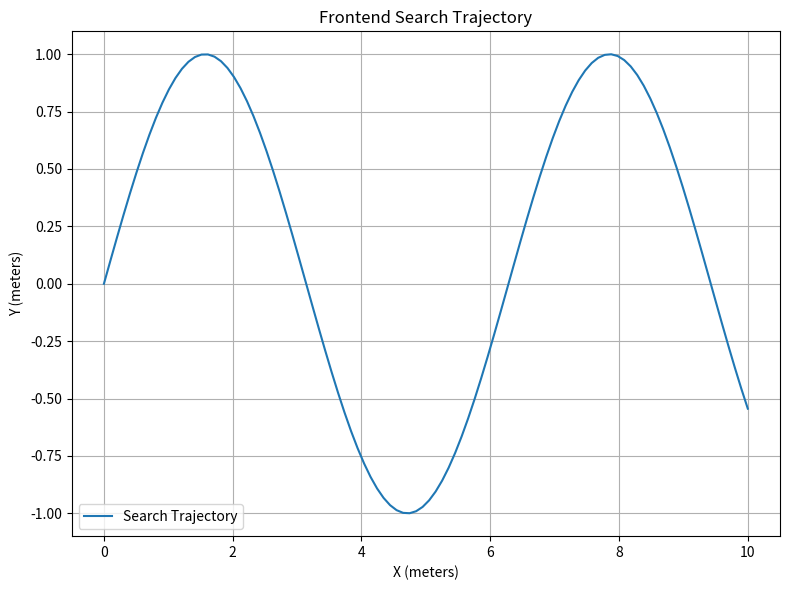

Generate this figure with matplotlib: (Note: this script raises an exception after producing the figure.)
#!/usr/bin/env python3
"""
字体配置模块

用于解决matplotlib中文字体显示问题
"""

import matplotlib
import matplotlib.pyplot as plt
import warnings
import os

def setup_matplotlib_font():
    """
    设置matplotlib字体配置，支持中文显示

    Returns:
        bool: 是否成功设置中文字体
    """
    try:
        # 常见中文字体列表（按优先级排序）
        chinese_fonts = [
            # Windows系统字体
            'Microsoft YaHei',   # 微软雅黑
            'SimHei',            # 黑体
            'SimSun',            # 宋体

            # Linux系统字体
            'DejaVu Sans',       # 通用字体（基础支持）
            'WenQuanYi Micro Hei', # 文泉驿微米黑
            'WenQuanYi Zen Hei', # 文泉驿正黑
            'Droid Sans Fallback', # Android字体
            'Noto Sans CJK SC',  # Google Noto字体
            'Source Han Sans CN', # 思源黑体

            # macOS系统字体
            'PingFang SC',       # 苹果苹方
            'Hiragino Sans GB',  # 冬青黑体
            'STHeiti',           # 华文黑体
        ]

        # 获取系统可用字体
        available_fonts = set()
        try:
            font_list = matplotlib.font_manager.fontManager.ttflist
            available_fonts = {f.name for f in font_list}
        except Exception:
            # 如果获取字体列表失败，尝试基础配置
            pass

        # 查找第一个可用的中文字体
        selected_font = None
        for font in chinese_fonts:
            if font in available_fonts:
                selected_font = font
                break

        if selected_font and selected_font != 'DejaVu Sans':
            # 设置字体 (但排除DejaVu Sans，因为它不支持中文)
            plt.rcParams['font.sans-serif'] = [selected_font] + plt.rcParams['font.sans-serif']
            plt.rcParams['axes.unicode_minus'] = False  # 解决负号显示问题

            print(f"✅ 中文字体设置成功: {selected_font}")
            return True
        else:
            # 如果没有找到合适的中文字体，使用英文标签和禁用警告
            print("⚠️  未找到合适中文字体，使用英文标签")

            # 禁用所有matplotlib字体相关警告
            warnings.filterwarnings('ignore', category=UserWarning, module='matplotlib')
            warnings.filterwarnings('ignore', message='.*Glyph.*missing.*')
            warnings.filterwarnings('ignore', message='.*font.*')

            return False

    except Exception as e:
        print(f"⚠️  字体配置失败: {e}")
        # 禁用警告
        warnings.filterwarnings('ignore', category=UserWarning, module='matplotlib')
        return False

def get_labels(chinese_available=True):
    """
    获取双语标签

    Args:
        chinese_available (bool): 是否支持中文显示

    Returns:
        dict: 标签字典
    """
    if chinese_available:
        return {
            # 通用标签
            'x_label': 'X (米)',
            'y_label': 'Y (米)',
            'time_label': '时间 (秒)',
            'distance_label': '距离 (米)',
            'angle_label': '角度 (度)',
            'velocity_label': '速度 (m/s)',
            'start_label': '起点',
            'end_label': '终点',

            # 前端搜索
            'frontend_title': '前端搜索轨迹',
            'trajectory_label': '搜索轨迹',
            'angle_change_title': '角度变化',

            # 走廊生成
            'corridor_title': '安全驾驶走廊',
            'corridor_width_title': '走廊宽度变化',
            'input_trajectory_label': '输入轨迹',

            # 后端优化
            'optimization_title': '轨迹优化对比',
            'before_optimization': '优化前',
            'after_optimization': '优化后',
            'curvature_title': '曲率对比',
            'curvature_label': '曲率 (1/m)',

            # 状态信息
            'success': '成功',
            'failed': '失败',
            'processing': '处理中...',
            'saved_to': '已保存至',
            'warning_no_data': '警告：未找到数据',
        }
    else:
        return {
            # 通用标签
            'x_label': 'X (meters)',
            'y_label': 'Y (meters)',
            'time_label': 'Time (seconds)',
            'distance_label': 'Distance (meters)',
            'angle_label': 'Angle (degrees)',
            'velocity_label': 'Velocity (m/s)',
            'start_label': 'Start',
            'end_label': 'Goal',

            # 前端搜索
            'frontend_title': 'Frontend Search Trajectory',
            'trajectory_label': 'Search Trajectory',
            'angle_change_title': 'Angle Changes',

            # 走廊生成
            'corridor_title': 'Safe Driving Corridor',
            'corridor_width_title': 'Corridor Width Changes',
            'input_trajectory_label': 'Input Trajectory',

            # 后端优化
            'optimization_title': 'Trajectory Optimization Comparison',
            'before_optimization': 'Before Optimization',
            'after_optimization': 'After Optimization',
            'curvature_title': 'Curvature Comparison',
            'curvature_label': 'Curvature (1/m)',

            # 状态信息
            'success': 'Success',
            'failed': 'Failed',
            'processing': 'Processing...',
            'saved_to': 'Saved to',
            'warning_no_data': 'Warning: No data found',
        }

# 全局配置
CHINESE_FONT_AVAILABLE = setup_matplotlib_font()
LABELS = get_labels(CHINESE_FONT_AVAILABLE)

def print_font_info():
    """打印字体配置信息"""
    print("🔧 Matplotlib字体配置信息:")
    print(f"  中文支持: {'是' if CHINESE_FONT_AVAILABLE else '否'}")
    print(f"  当前字体: {plt.rcParams['font.sans-serif']}")
    print(f"  负号处理: {not plt.rcParams['axes.unicode_minus']}")

if __name__ == "__main__":
    print_font_info()

    # 测试字体显示
    import matplotlib.pyplot as plt
    import numpy as np

    fig, ax = plt.subplots(figsize=(8, 6))
    x = np.linspace(0, 10, 100)
    y = np.sin(x)

    ax.plot(x, y, label=LABELS['trajectory_label'])
    ax.set_xlabel(LABELS['x_label'])
    ax.set_ylabel(LABELS['y_label'])
    ax.set_title(LABELS['frontend_title'])
    ax.legend()
    ax.grid(True)

    plt.tight_layout()
    plt.savefig('/tmp/navigo_debug_data/font_test.png', dpi=150, bbox_inches='tight')
    print(f"测试图片已保存: /tmp/navigo_debug_data/font_test.png")
    plt.close()
